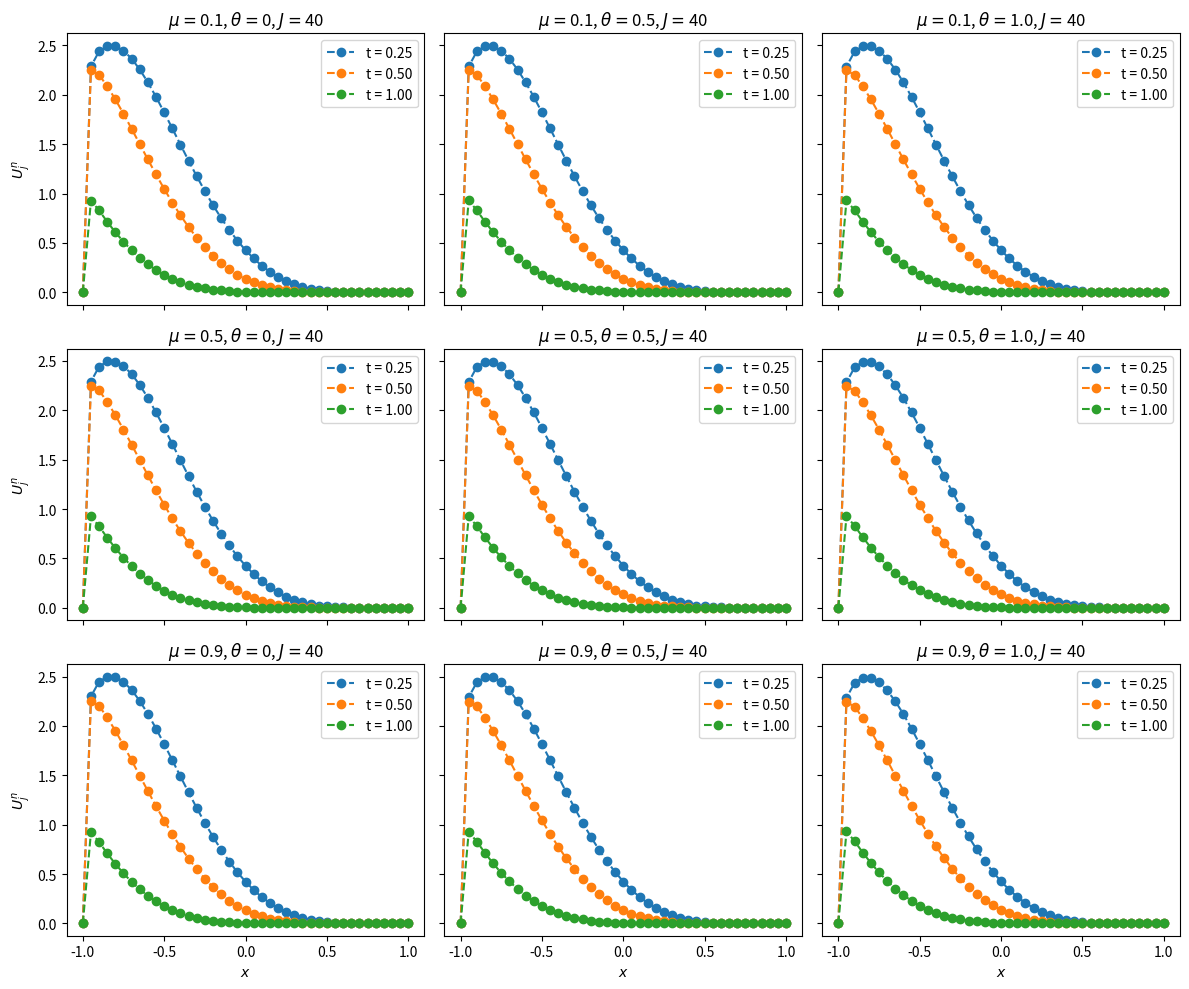

Python code for this plot:
import numpy as np
import matplotlib.pyplot as plt


Lp = -1  
L = 1  
u_x0 = 0  
u_x1 = 0  
T_max = 1  # Maximum simulation time
J = 40  # Number of grid points
delta_x = (L - Lp) / float(J)
x_values = [Lp + j * delta_x for j in range(J + 1)]
a = 1  # Advection coefficient
epsilon = 1e-3  # Diffusion coefficient

# Initial condition
def initial_condition(x):
    return ((1 - x)**4) * (1 + x)

# Implementation of the θ-method
def Un1_theta_method(Un_vec, delta_t, delta_x, theta=0.5, a=1, epsilon=1e-3):
    m = len(Un_vec) - 2
    A = np.zeros((m, m))
    b = np.zeros((m, 1))
    mu = delta_t / (delta_x * delta_x)
    nu = delta_t / delta_x
    # First row (j = 1)
    A[0, 0] = 1.0 + (theta * nu * a) + (2.0 * theta * epsilon * mu)
    A[0, 1] = -theta * (nu * a + epsilon * mu)

    b[0] = (
        (1 - (1 - theta) * (nu * a + 2.0 * epsilon * mu)) * Un_vec[1]
        + (1 - theta) * (epsilon * mu) * Un_vec[0]
        + (1 - theta) * (nu * a + epsilon * mu) * Un_vec[2]
    )

    # Middle rows (j = 2 to m-1)
    for k in range(1, m - 1):
        j = k + 1
        A[k, k] = 1.0 + (theta * nu * a) + (2.0 * theta * epsilon * mu)
        A[k, k + 1] = -theta * (nu * a + epsilon * mu)
        A[k, k - 1] = -theta * epsilon * mu

        b[k] = (
            (1 - (1 - theta) * (nu * a + 2.0 * epsilon * mu)) * Un_vec[j]
            + (1 - theta) * (epsilon * mu) * Un_vec[j - 1]
            + (1 - theta) * (nu * a + epsilon * mu) * Un_vec[j + 1]
        )

    # Last row (j = m)
    A[m - 1, m - 1] = 1.0 + (theta * nu * a) + (2.0 * theta * epsilon * mu)
    A[m - 1, m - 2] = -theta * epsilon * mu

    j = m
    b[m - 1] = (
        (1 - (1 - theta) * (nu * a + 2.0 * epsilon * mu)) * Un_vec[j]
        + (1 - theta) * (epsilon * mu) * Un_vec[j - 1]
        + (1 - theta) * (nu * a + epsilon * mu) * Un_vec[j + 1]
    )

    # Solve the linear system
    Un1 = np.linalg.solve(A, b).flatten()
    Un1 = np.insert(Un1, 0, 0)
    Un1 = np.append(Un1, 0)

    return Un1

# Plotting
h_plot = 3
v_plot = 3
fig, ax = plt.subplots(v_plot, h_plot, sharex=True, sharey=True, figsize=(12, 10))
theta_vec = [0, 0.5, 1.0]
mu_vec = [0.1, 0.5, 0.9]
max_time_vec = [0.25, 0.5, 1]

# Loop for μ and θ combinations
for w, mu in enumerate(mu_vec):
    for i, theta in enumerate(theta_vec):
        delta_t = mu * delta_x * delta_x
        nu = mu * delta_x
        # Initialize solution
        t = 0
        Un = [initial_condition(x) for x in x_values]

        for t_lim in max_time_vec:
            while t < t_lim:
                t += delta_t
                Un1 = Un1_theta_method(Un, delta_t, delta_x, theta=theta, a=a, epsilon=epsilon)
                Un = Un1
            # Plot the solution
            ax[w, i].plot(
                x_values,
                Un1,
                label=f"t = {t:.2f}",
                linestyle="--",
                marker="o",
            )
        ax[w, i].set_title(r"$\mu = $" + f"{mu}, " + r"$\theta = $" + f"{theta}, " + r"$J = $" + f"{J}")
        ax[w, i].legend(loc="upper right")
        if w == v_plot - 1:
            ax[w, i].set_xlabel(r"$x$")
        if i == 0:
            ax[w, i].set_ylabel(r"$U_j^{n}$")

plt.tight_layout()
plt.savefig("Problem6_part1.png", dpi=300, bbox_inches="tight")
plt.show()
